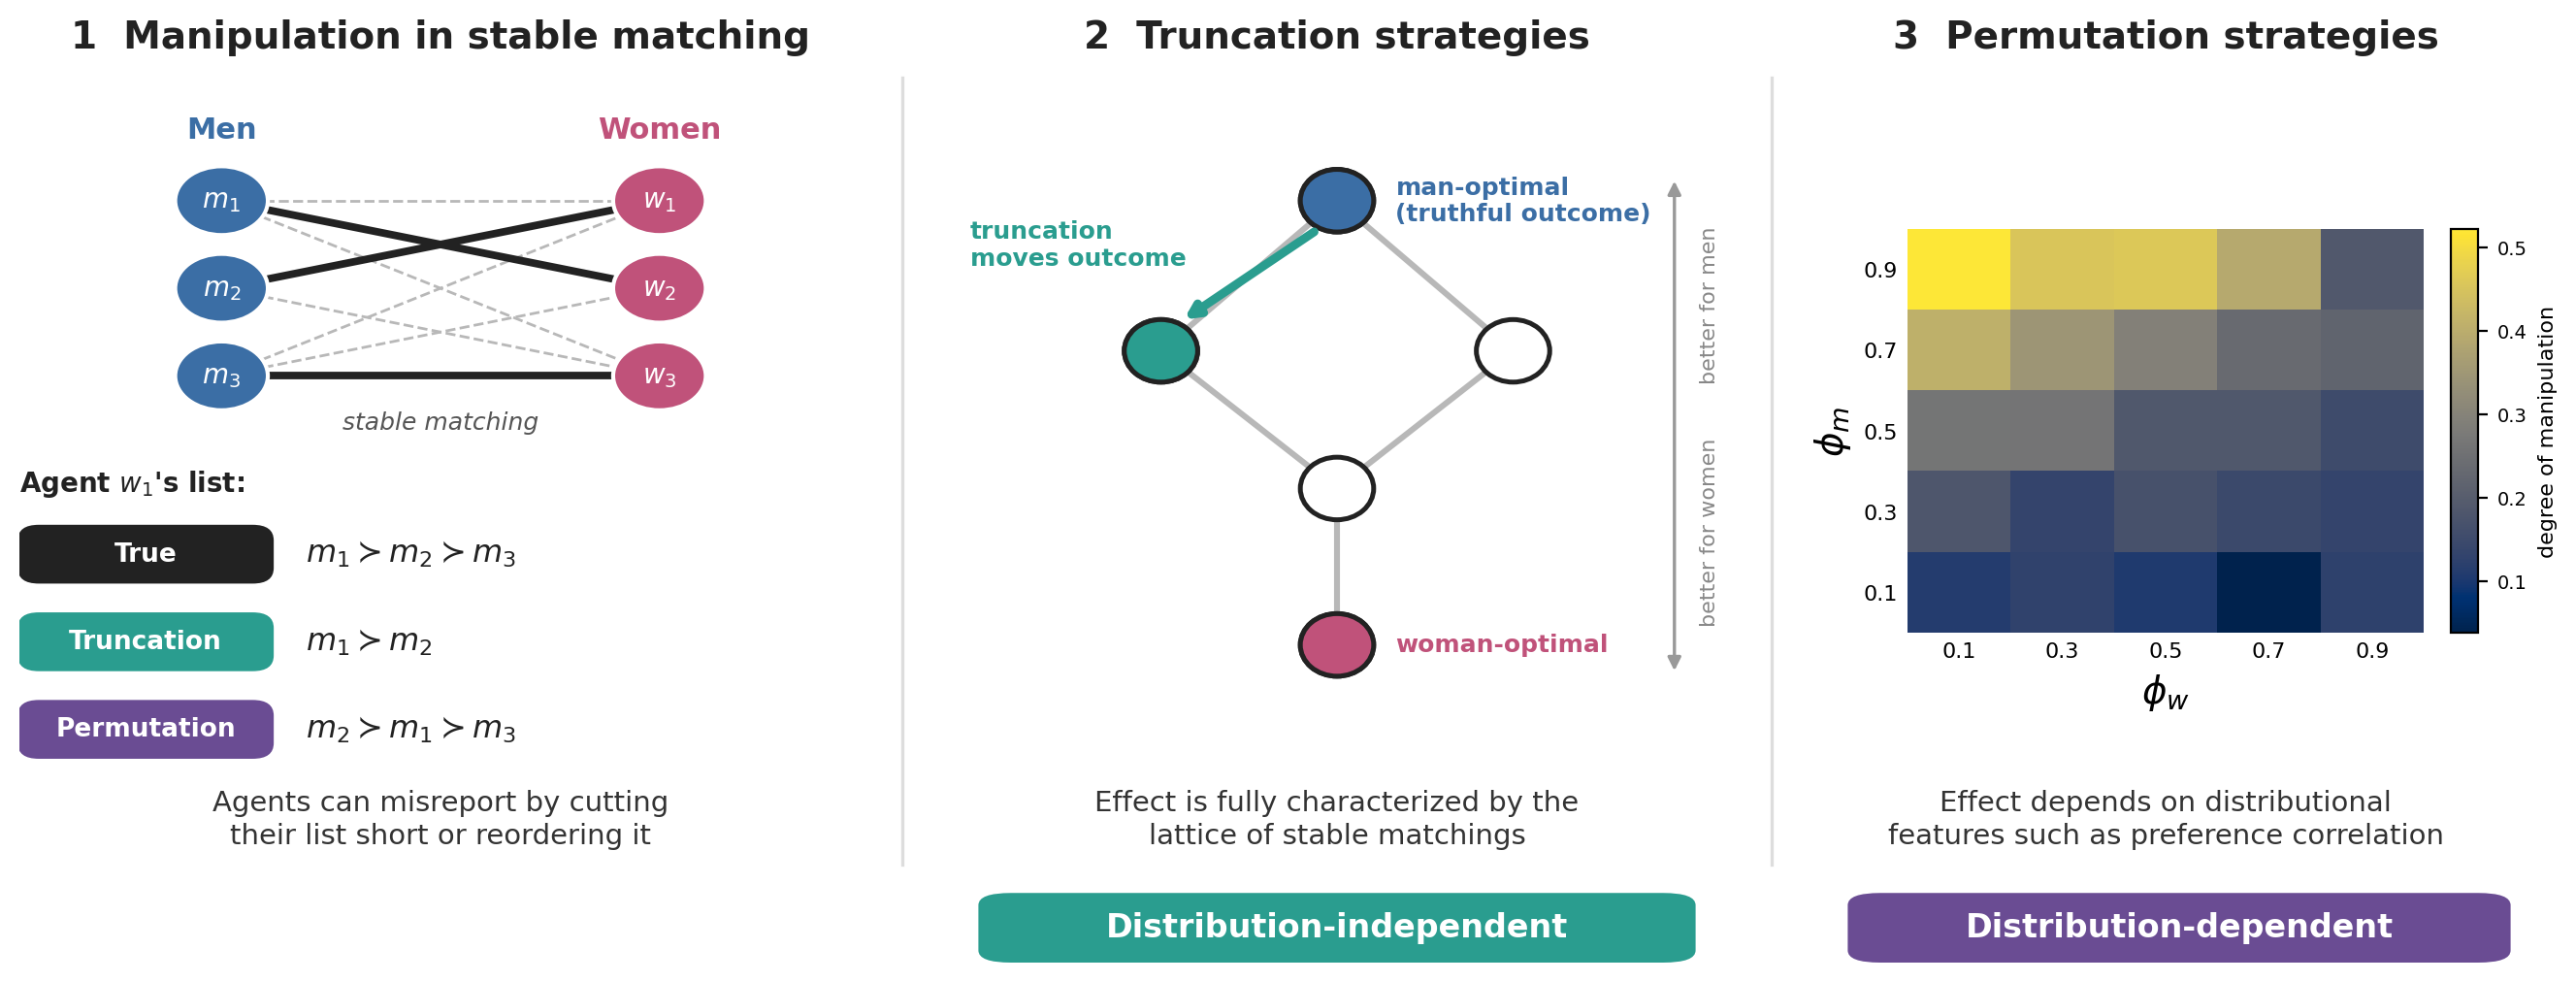

Source code (Python):
import numpy as np
import matplotlib
matplotlib.use("Agg")
import matplotlib.pyplot as plt
from matplotlib.patches import FancyBboxPatch, FancyArrowPatch, Circle, Rectangle

plt.rcParams["font.family"] = "DejaVu Sans"
plt.rcParams["mathtext.fontset"] = "dejavusans"

BLUE, PINK, ORANGE, GREY, DARK = "#3b6ea5", "#c0527a", "#e08a1e", "#b8b8b8", "#222222"
TEAL, PURPLE = "#2a9d8f", "#6a4c93"

fig = plt.figure(figsize=(14, 5.2))

# ---------- helper ----------
def blank(rect):
    ax = fig.add_axes(rect)
    ax.set_xlim(0, 10); ax.set_ylim(0, 10); ax.axis("off")
    return ax

def node(ax, x, y, label, color, r=0.55, fs=10, ec="white"):
    ax.add_patch(Circle((x, y), r, fc=color, ec=ec, lw=1.5, zorder=3))
    ax.text(x, y, label, ha="center", va="center", color="white",
            fontsize=fs, fontweight="bold", zorder=4)

# =====================================================
# Panel 1: what we study
# =====================================================
ax1 = blank([0.02, 0.22, 0.31, 0.62])
men_y = [9.0, 7.6, 6.2]
xm, xw = 2.4, 7.6
# acceptable (non-matched) pairs, faint
for (i, j) in [(0, 0), (0, 2), (1, 2), (2, 0), (2, 1), (1, 0)]:
    ax1.plot([xm, xw], [men_y[i], men_y[j]], color=GREY, lw=1, ls="--", zorder=1)
# stable matching, bold
for (i, j) in [(0, 1), (1, 0), (2, 2)]:
    ax1.plot([xm, xw], [men_y[i], men_y[j]], color=DARK, lw=2.8, zorder=2)
for k, y in enumerate(men_y):
    node(ax1, xm, y, rf"$m_{k+1}$", BLUE)
    node(ax1, xw, y, rf"$w_{k+1}$", PINK)
ax1.text(xm, 10.0, "Men", ha="center", color=BLUE, fontsize=11, fontweight="bold")
ax1.text(xw, 10.0, "Women", ha="center", color=PINK, fontsize=11, fontweight="bold")
ax1.text(5.0, 5.35, "stable matching", ha="center", fontsize=9, style="italic", color="#555")

# preference lists for the manipulating agent (w1 manipulates)
ax1.text(0.0, 4.35, r"Agent $w_1$'s list:", fontsize=10, fontweight="bold", color=DARK)
rows = [
    ("True",        r"$m_1 \succ m_2 \succ m_3$", DARK,   3.35),
    ("Truncation",  r"$m_1 \succ m_2$",           TEAL,   1.95),
    ("Permutation", r"$m_2 \succ m_1 \succ m_3$", PURPLE, 0.55),
]
for name, lst, col, y in rows:
    ax1.add_patch(FancyBboxPatch((0.0, y - 0.45), 3.0, 0.9,
                  boxstyle="round,pad=0.02,rounding_size=0.25", fc=col, ec="none"))
    ax1.text(1.5, y, name, color="white", ha="center", va="center",
             fontsize=9.5, fontweight="bold")
    ax1.text(3.4, y, lst, ha="left", va="center", fontsize=11.5, color=DARK)
# =====================================================
# Panel 2: truncation -> lattice
# =====================================================
ax2 = blank([0.37, 0.22, 0.27, 0.62])
nodes = {"top": (5, 9.0), "a": (2.6, 6.6), "b": (7.4, 6.6),
         "c": (5, 4.4), "bot": (5, 1.9)}
edges = [("top", "a"), ("top", "b"), ("a", "c"), ("b", "c"), ("c", "bot")]
for u, v in edges:
    (x1, y1), (x2, y2) = nodes[u], nodes[v]
    ax2.plot([x1, x2], [y1, y2], color=GREY, lw=2.2, zorder=1)
for k, (x, y) in nodes.items():
    ax2.add_patch(Circle((x, y), 0.5, fc="white", ec=DARK, lw=1.8, zorder=3))
ax2.add_patch(Circle(nodes["top"], 0.5, fc=BLUE, ec=DARK, lw=1.8, zorder=4))
ax2.add_patch(Circle(nodes["bot"], 0.5, fc=PINK, ec=DARK, lw=1.8, zorder=4))
ax2.add_patch(Circle(nodes["a"], 0.5, fc=TEAL, ec=DARK, lw=1.8, zorder=4))
ax2.text(5.8, 9.0, "man-optimal\n(truthful outcome)", fontsize=9, color=BLUE, fontweight="bold", ha="left", va="center")
ax2.text(5.8, 1.9, "woman-optimal", fontsize=9, color=PINK, fontweight="bold", ha="left", va="center")
ax2.annotate("", xy=(nodes["a"][0] + 0.25, nodes["a"][1] + 0.45),
             xytext=(nodes["top"][0] - 0.25, nodes["top"][1] - 0.45),
             arrowprops=dict(arrowstyle="-|>", color=TEAL, lw=3.2,
                             connectionstyle="arc3,rad=0"), zorder=5)
ax2.text(0.0, 8.3, "truncation\nmoves outcome", fontsize=9, color=TEAL,
         fontweight="bold", ha="left", va="center")
# side axis: who is better off
ax2.annotate("", xy=(9.6, 1.4), xytext=(9.6, 9.4),
             arrowprops=dict(arrowstyle="<|-|>", color="#999", lw=1.2))
ax2.text(9.95, 8.6, "better for men", rotation=90, fontsize=8, color="#888", va="top", ha="left")
ax2.text(9.95, 2.2, "better for women", rotation=90, fontsize=8, color="#888", va="bottom", ha="left")

# =====================================================
# Panel 3: permutation -> heatmap (ILLUSTRATIVE DATA)
# =====================================================
ax3 = fig.add_axes([0.715, 0.35, 0.19, 0.40])
phis = np.array([0.1, 0.3, 0.5, 0.7, 0.9])
# ---- replace `data` with your real pivot_table.values to use real results ----
rng = np.random.default_rng(1)
PM, PW = np.meshgrid(phis, phis)           # rows: phi_m, cols: phi_w
data = 0.08 + 0.55 * PW**1.5 * (1 - 0.6 * PM) + 0.04 * rng.standard_normal(PM.shape)
data = np.clip(data, 0, 1)
# -------------------------------------------------------------------------------
im = ax3.imshow(data, origin="lower", cmap="cividis", aspect="auto")
ax3.set_xticks(range(5)); ax3.set_yticks(range(5))
ax3.set_xticklabels([f"{v:.1f}" for v in phis], fontsize=8)
ax3.set_yticklabels([f"{v:.1f}" for v in phis], fontsize=8)
ax3.set_xlabel(r"$\phi_w$", fontsize=14); ax3.set_ylabel(r"$\phi_m$", fontsize=14)
for s in ax3.spines.values():
    s.set_visible(False)
ax3.tick_params(length=0)
cax = fig.add_axes([0.915, 0.35, 0.010, 0.40])
cb = fig.colorbar(im, cax=cax); cb.ax.tick_params(labelsize=7)
cb.set_label("degree of manipulation", fontsize=8)

# =====================================================
# Titles, captions, banners, dividers
# =====================================================
def title(x, t):
    fig.text(x, 0.94, t, ha="center", va="center", fontsize=14, fontweight="bold", color=DARK)

title(0.175, "1  Manipulation in stable matching")
title(0.505, "2  Truncation strategies")
title(0.81,  "3  Permutation strategies")

def cap(x, t):
    fig.text(x, 0.165, t, ha="center", va="center", fontsize=10.5, color="#333", linespacing=1.3)

cap(0.175, "Agents can misreport by cutting\ntheir list short or reordering it")
cap(0.505, "Effect is fully characterized by the\nlattice of stable matchings")
cap(0.81,  "Effect depends on distributional\nfeatures such as preference correlation")

def banner(x0, x1, text, col):
    fig.add_artist(FancyBboxPatch((x0, 0.025), x1 - x0, 0.065,
                   boxstyle="round,pad=0.002,rounding_size=0.012",
                   fc=col, ec="none", transform=fig.transFigure))
    fig.text((x0 + x1) / 2, 0.0575, text, ha="center", va="center",
             color="white", fontsize=12, fontweight="bold")

banner(0.375, 0.635, "Distribution-independent", TEAL)
banner(0.695, 0.935, "Distribution-dependent", PURPLE)

for x in (0.345, 0.665):
    fig.add_artist(plt.Line2D([x, x], [0.12, 0.90], color="#ddd", lw=1.2,
                              transform=fig.transFigure))

fig.savefig("/mnt/user-data/outputs/teaser_figure.pdf", bbox_inches="tight")
fig.savefig("/mnt/user-data/outputs/teaser_figure.png", dpi=200, bbox_inches="tight")
